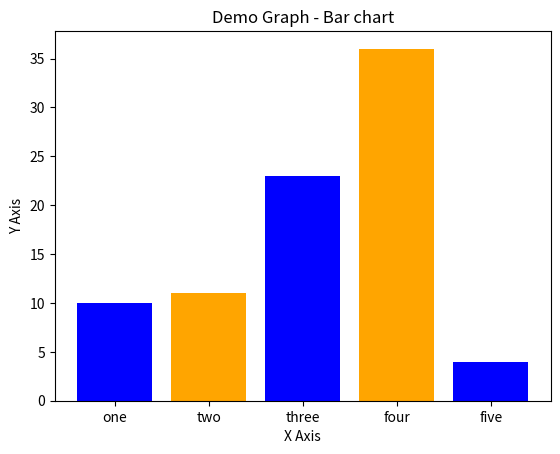

Generate this figure with matplotlib:
import matplotlib.pyplot as plt

left = [1, 2, 3, 4, 5]
height = [10, 11, 23, 36, 4]

tick_label = ['one', 'two', 'three', 'four', 'five']

plt.bar(left, height, tick_label=tick_label,
        width=0.8, color=['blue', 'orange'])

plt.xlabel('X Axis')

plt.ylabel('Y Axis')

plt.title('Demo Graph - Bar chart')


plt.show()
